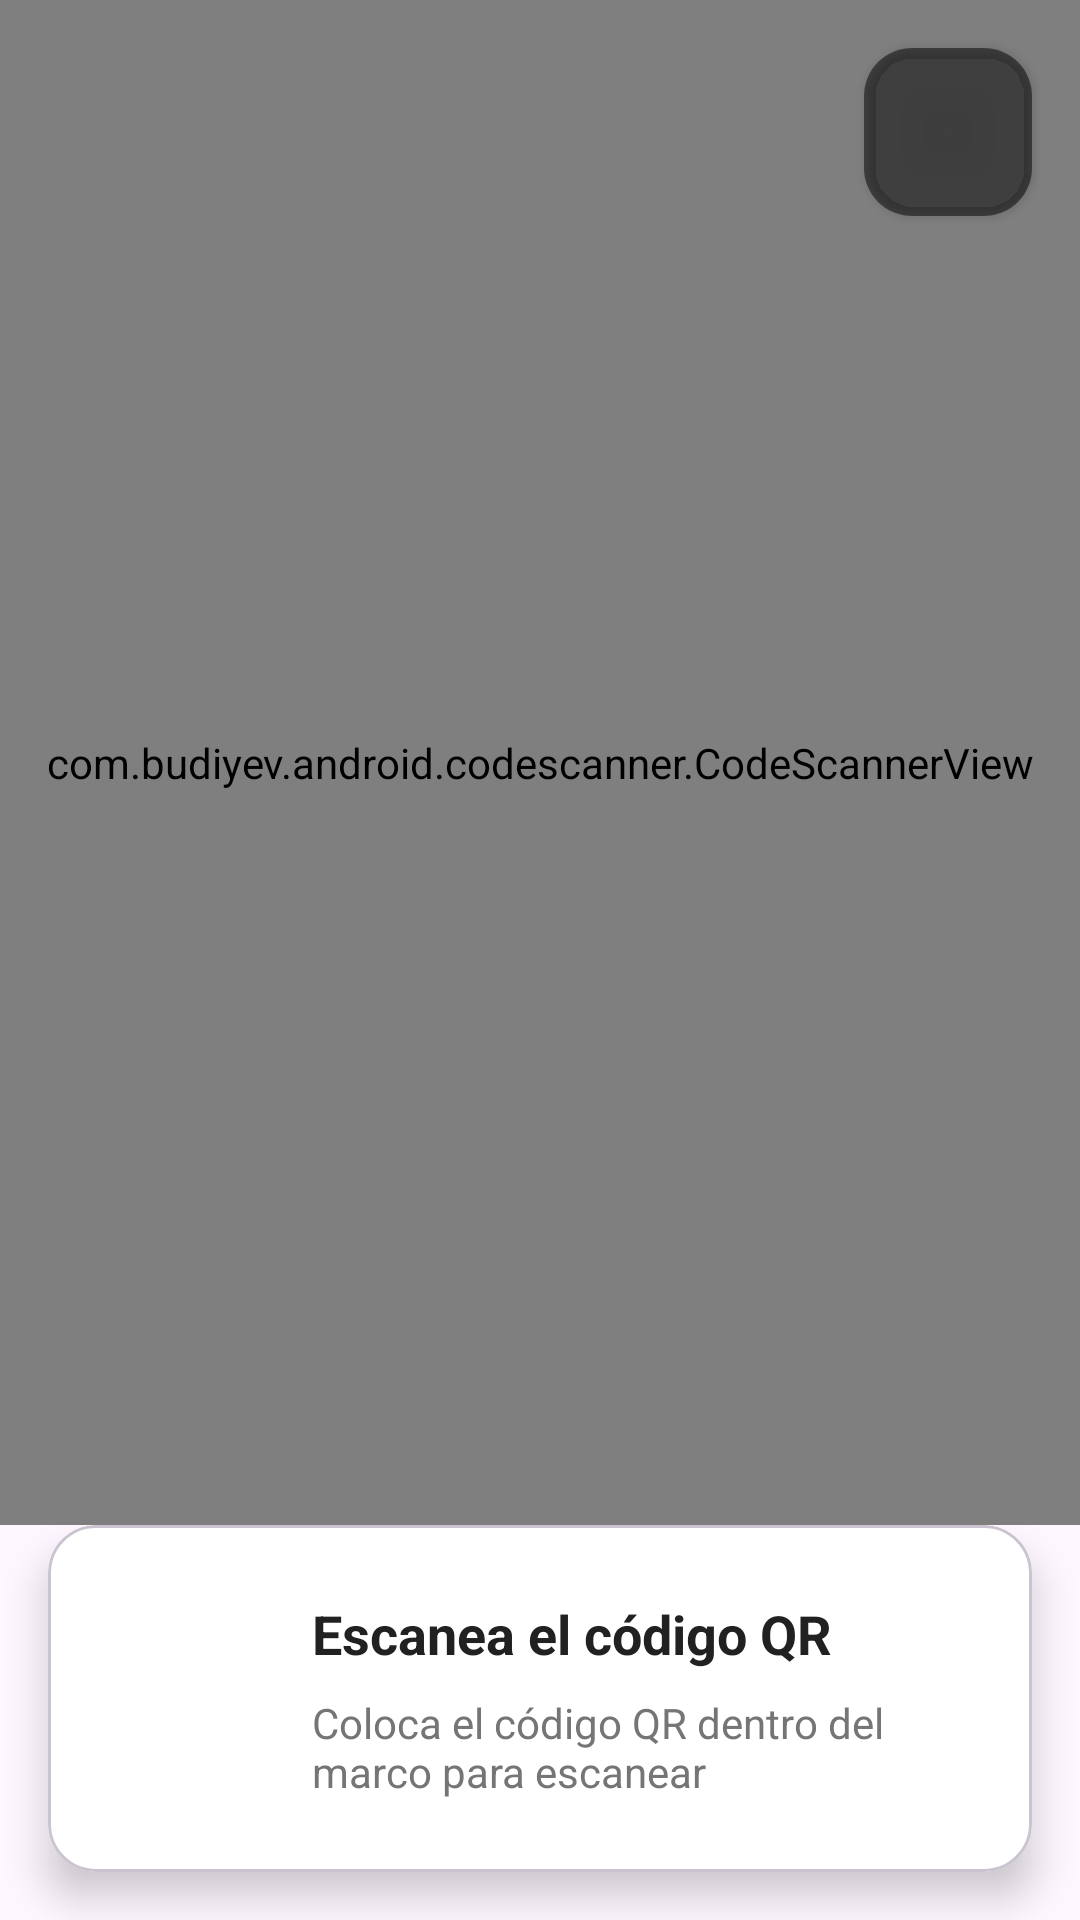

Produce the Android XML layout that renders to this screen, including the resource entries it uses.
<!-- AndroidManifest.xml: application theme Theme.IOT_LAB7_20212607 -->
<!-- res/layout/activity_qr_scanner.xml -->
<?xml version="1.0" encoding="utf-8"?>
<androidx.constraintlayout.widget.ConstraintLayout xmlns:android="http://schemas.android.com/apk/res/android"
    xmlns:app="http://schemas.android.com/apk/res-auto"
    xmlns:tools="http://schemas.android.com/tools"
    android:id="@+id/main"
    android:layout_width="match_parent"
    android:layout_height="match_parent"
    tools:context=".activities.operational.QrScannerActivity">

    <com.budiyev.android.codescanner.CodeScannerView
        android:id="@+id/scannerView"
        android:layout_width="match_parent"
        android:layout_height="0dp"
        app:autoFocusButtonColor="@color/white"
        app:autoFocusButtonVisible="true"
        app:flashButtonColor="@color/white"
        app:flashButtonVisible="false"
        app:frameAspectRatioHeight="1"
        app:frameAspectRatioWidth="1"
        app:frameColor="@color/white"
        app:frameCornersRadius="20dp"
        app:frameCornersSize="50dp"
        app:frameSize="0.75"
        app:frameThickness="2dp"
        app:maskColor="#77000000"
        app:layout_constraintBottom_toTopOf="@id/cardScanInfo"
        app:layout_constraintTop_toTopOf="parent" />

    <com.google.android.material.floatingactionbutton.FloatingActionButton
        android:id="@+id/btnFlash"
        android:layout_width="wrap_content"
        android:layout_height="wrap_content"
        android:layout_margin="16dp"
        android:src="@drawable/ic_flash_off"
        app:layout_constraintEnd_toEndOf="parent"
        app:layout_constraintTop_toTopOf="parent"
        app:backgroundTint="@color/semi_transparent"
        app:tint="@color/white"
        app:borderWidth="0dp"
        app:elevation="2dp"
        android:contentDescription="@string/toggle_flash"/>

    <com.google.android.material.card.MaterialCardView
        android:id="@+id/cardScanInfo"
        android:layout_width="match_parent"
        android:layout_height="wrap_content"
        android:layout_margin="@dimen/margin_medium"
        app:cardBackgroundColor="@color/white"
        app:cardCornerRadius="16dp"
        app:cardElevation="8dp"
        app:layout_constraintBottom_toBottomOf="parent">

        <androidx.constraintlayout.widget.ConstraintLayout
            android:layout_width="match_parent"
            android:layout_height="wrap_content"
            android:padding="@dimen/margin_large">

            <ImageView
                android:id="@+id/ivScanIcon"
                android:layout_width="48dp"
                android:layout_height="48dp"
                android:src="@drawable/ic_qr_scan"
                app:layout_constraintStart_toStartOf="parent"
                app:layout_constraintTop_toTopOf="parent"
                app:tint="@color/primary" />

            <TextView
                android:id="@+id/tvScanTitle"
                android:layout_width="0dp"
                android:layout_height="wrap_content"
                android:layout_marginStart="@dimen/margin_medium"
                android:text="@string/scan_qr_title"
                android:textColor="@color/textPrimary"
                android:textSize="18sp"
                android:textStyle="bold"
                app:layout_constraintEnd_toEndOf="parent"
                app:layout_constraintStart_toEndOf="@id/ivScanIcon"
                app:layout_constraintTop_toTopOf="@id/ivScanIcon" />

            <TextView
                android:id="@+id/tvScanDescription"
                android:layout_width="0dp"
                android:layout_height="wrap_content"
                android:layout_marginStart="@dimen/margin_medium"
                android:layout_marginTop="@dimen/margin_small"
                android:text="@string/scan_qr_description"
                android:textColor="@color/textSecondary"
                android:textSize="14sp"
                app:layout_constraintEnd_toEndOf="parent"
                app:layout_constraintStart_toEndOf="@id/ivScanIcon"
                app:layout_constraintTop_toBottomOf="@id/tvScanTitle" />

        </androidx.constraintlayout.widget.ConstraintLayout>

    </com.google.android.material.card.MaterialCardView>

</androidx.constraintlayout.widget.ConstraintLayout>
<!-- resources referenced by this layout -->
<resources>
  <color name="primary">#1976D2</color>
  <color name="semi_transparent">#80000000</color>
  <color name="textPrimary">#212121</color>
  <color name="textSecondary">#757575</color>
  <color name="white">#FFFFFFFF</color>
  <dimen name="margin_large">24dp</dimen>
  <dimen name="margin_medium">16dp</dimen>
  <dimen name="margin_small">8dp</dimen>
  <string name="scan_qr_description">Coloca el código QR dentro del marco para escanear</string>
  <string name="scan_qr_title">Escanea el código QR</string>
  <string name="toggle_flash">Linterna</string>
  <style name="Theme.IOT_LAB7_20212607" parent="Base.Theme.IOT_LAB7_20212607" />
  <style name="Base.Theme.IOT_LAB7_20212607" parent="Theme.Material3.Light.NoActionBar">
          
          
      </style>
</resources>
